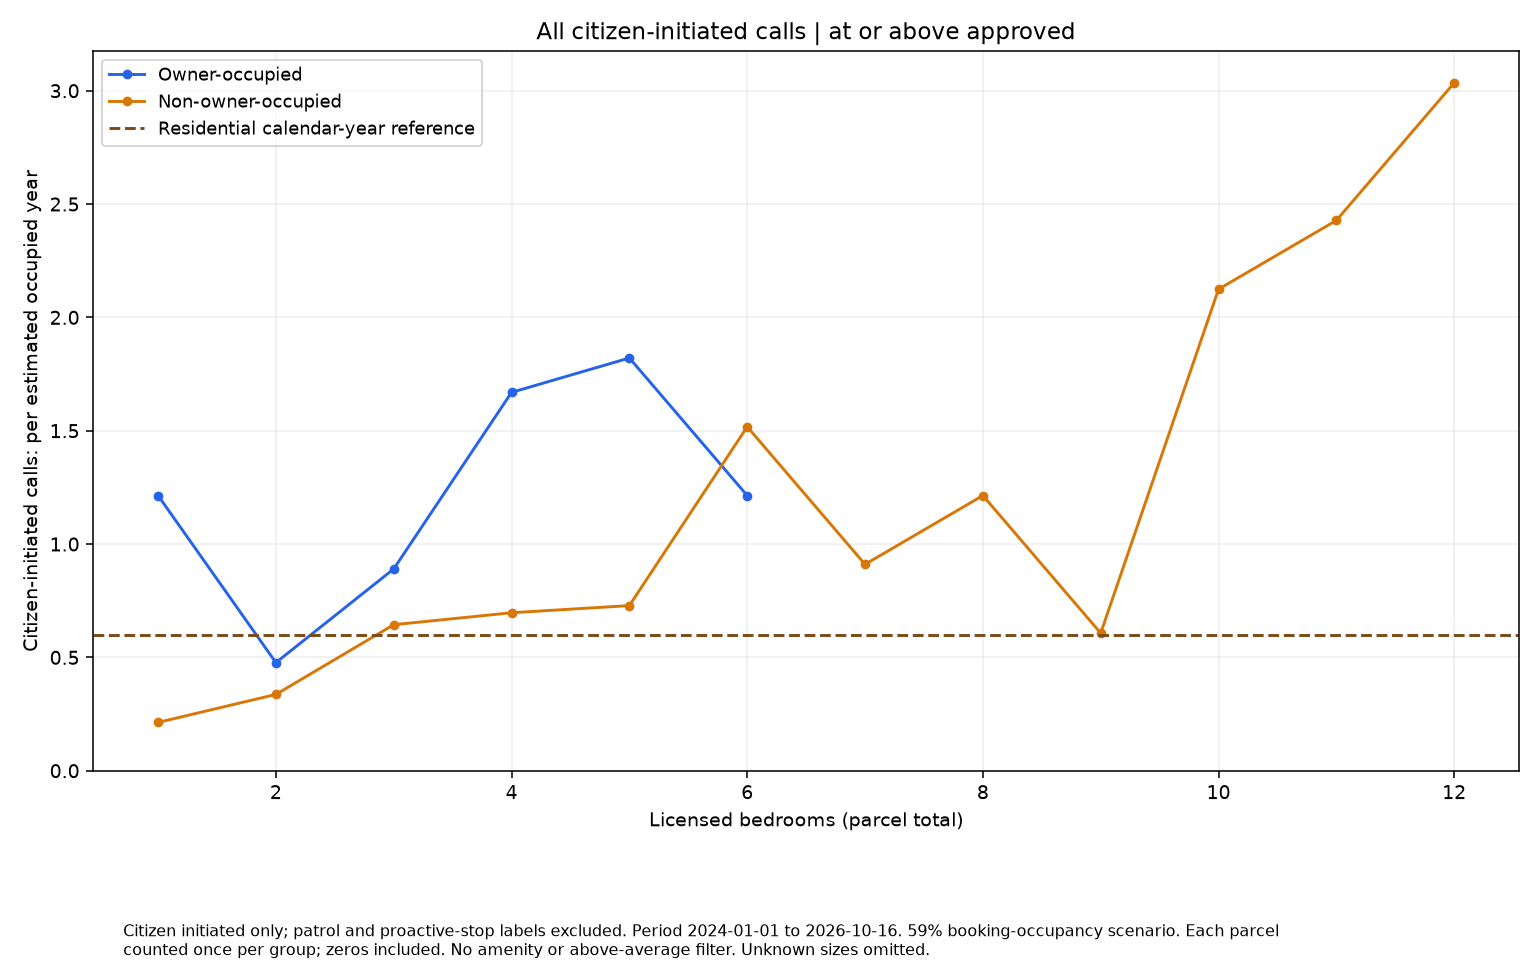

Data behind this chart, as committed beside it:
series, size, rate, parcels
Owner-occupied, 1.0, 1.214, 2
Owner-occupied, 2.0, 0.4769, 14
Owner-occupied, 3.0, 0.8902, 15
Owner-occupied, 4.0, 1.669, 4
Owner-occupied, 5.0, 1.821, 1
Owner-occupied, 6.0, 1.214, 6
Non-owner-occupied, 1.0, 0.213, 57
Non-owner-occupied, 2.0, 0.3364, 92
Non-owner-occupied, 3.0, 0.6441, 49
Non-owner-occupied, 4.0, 0.6968, 54
Non-owner-occupied, 5.0, 0.7283, 20
Non-owner-occupied, 6.0, 1.517, 18
Non-owner-occupied, 7.0, 0.9104, 4
Non-owner-occupied, 8.0, 1.214, 11
Non-owner-occupied, 9.0, 0.6069, 3
Non-owner-occupied, 10.0, 2.124, 2
Non-owner-occupied, 11.0, 2.428, 1
Non-owner-occupied, 12.0, 3.035, 1
